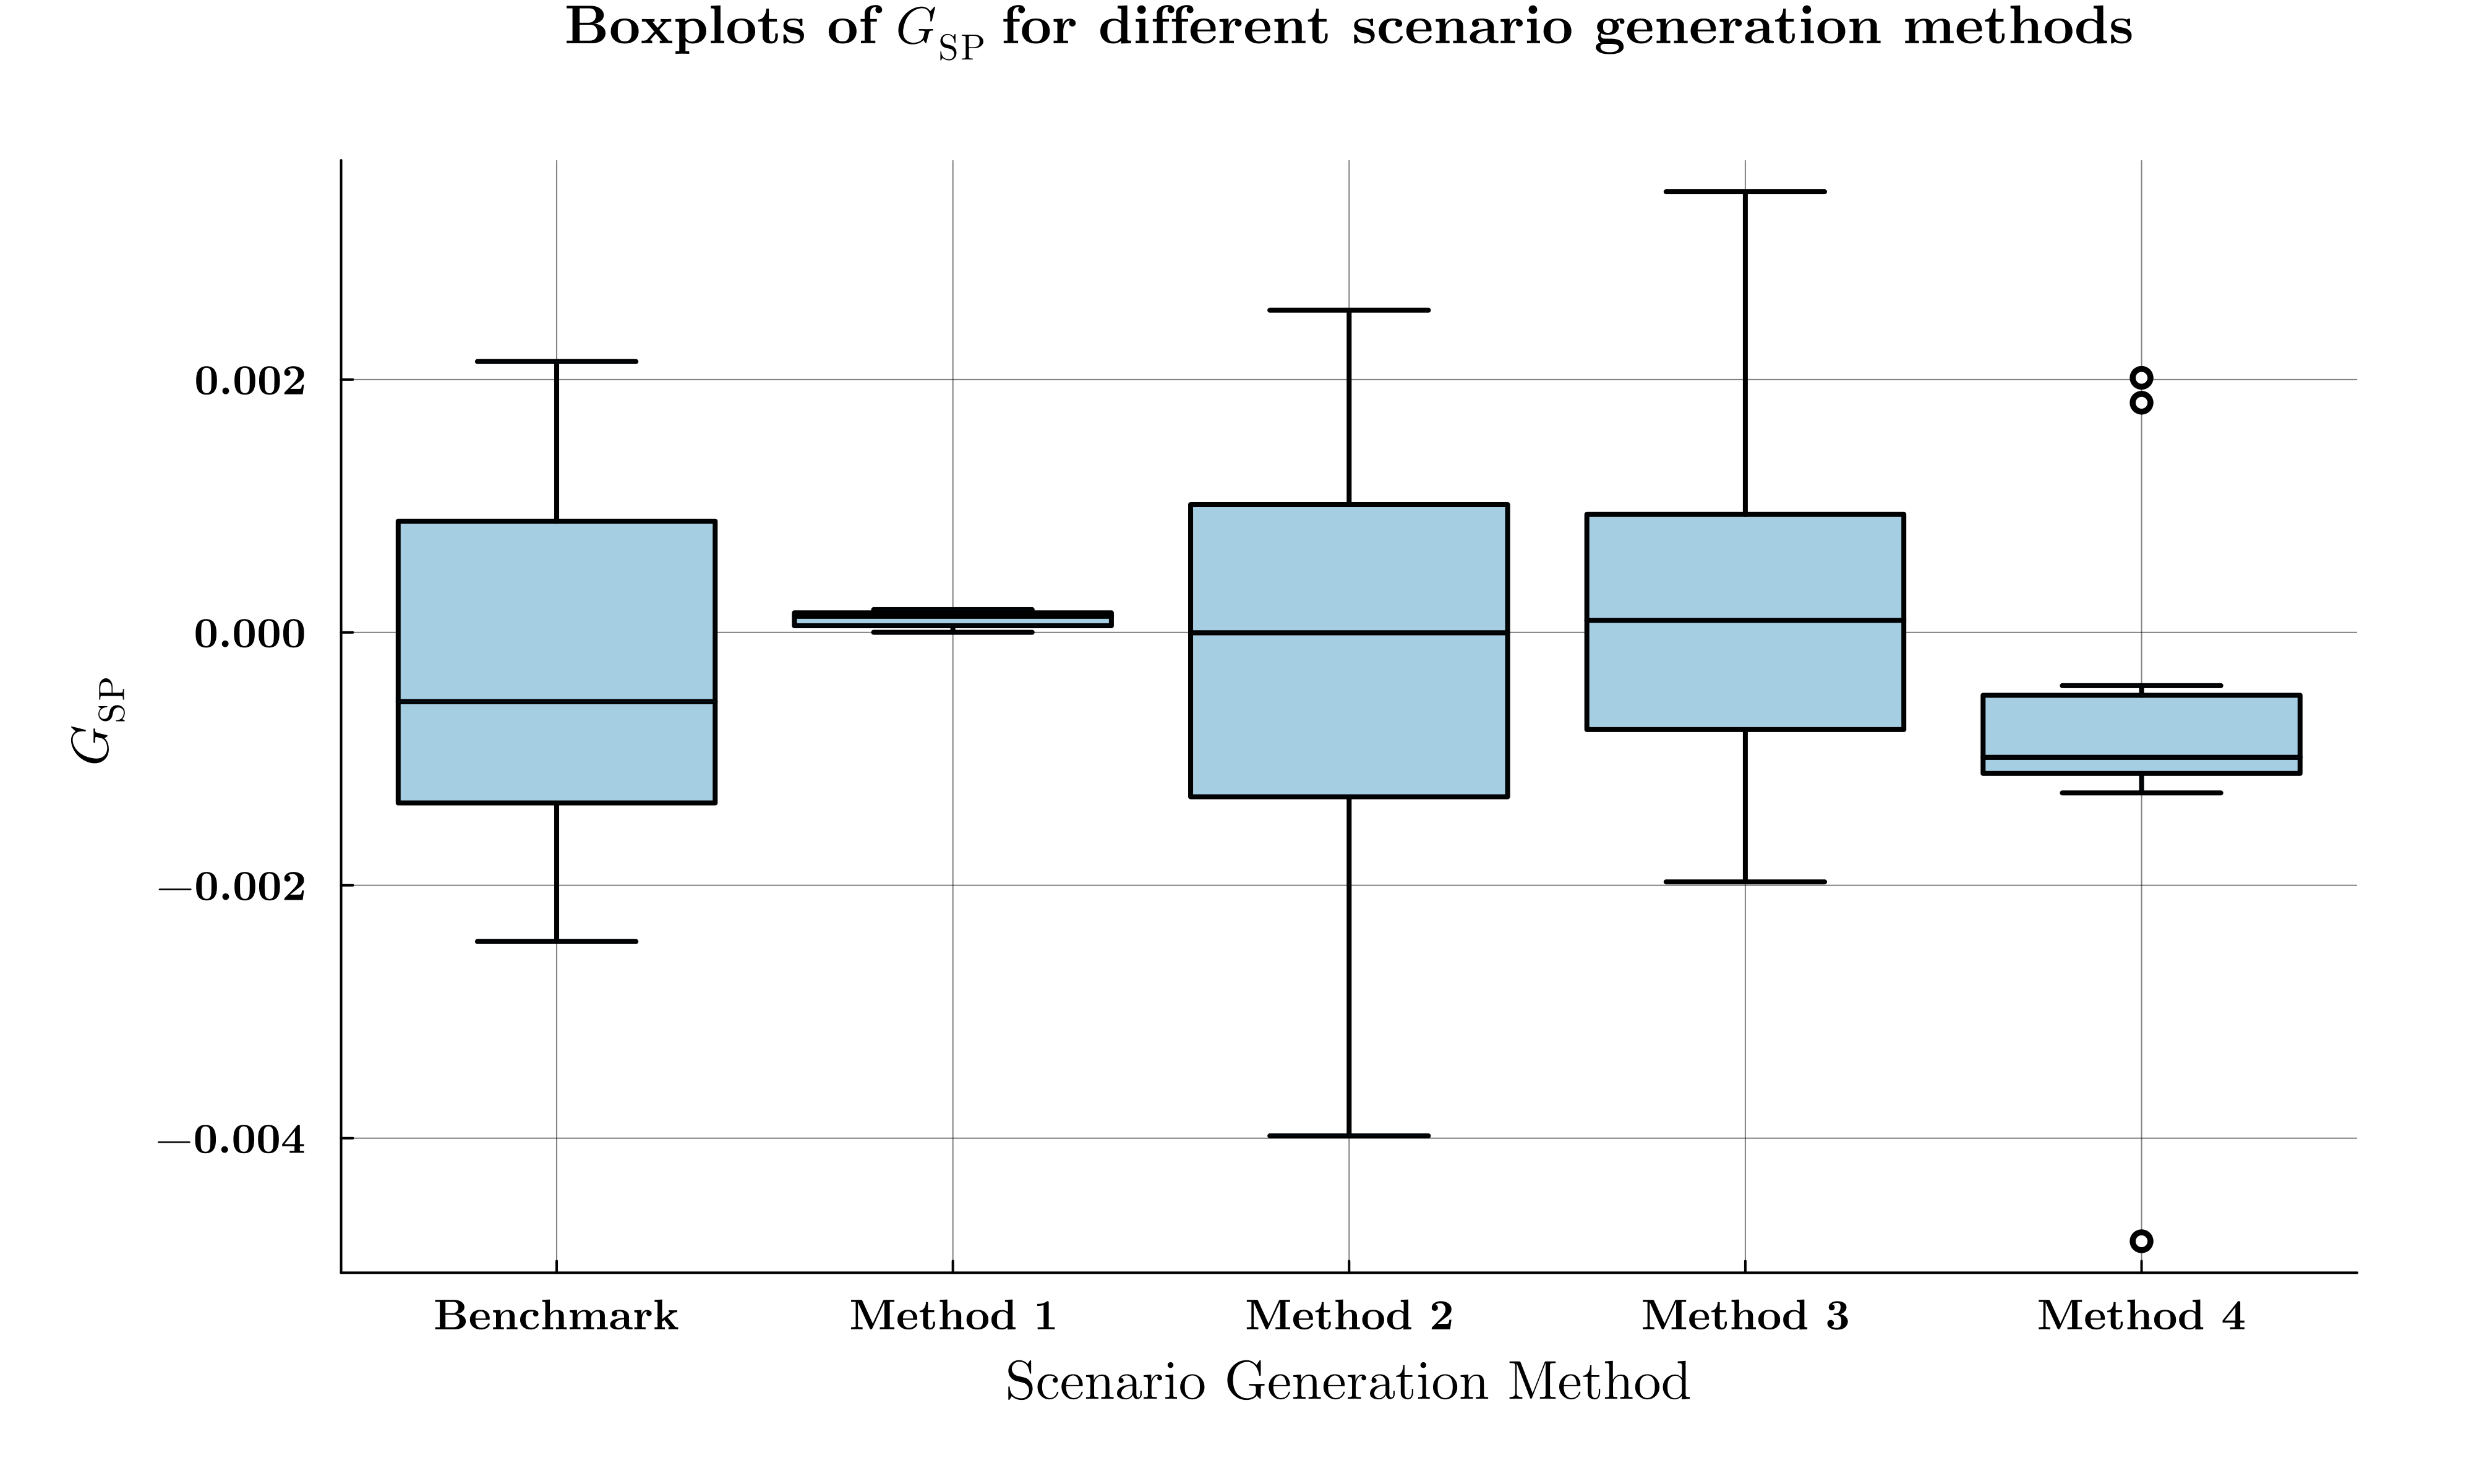

Values plotted in this chart, from the file beside it:
Benchmark, Method 1, Method 2, Method 3, Method 4
-0.0003798, 1.0940279862863246e-6, -0.003982, -0.0008035, -0.0007258
-0.002445, 3.868237337861755e-5, 0.001157, 0.0006977, -0.0004208
-0.0007137, 0.0001336, 4.0432319976422096e-5, -0.001973, 0.002014
0.001556, 4.40059839505801e-6, -0.000199, -0.0006621, -0.001269
-0.0008967, 0.0001335, -0.001667, 0.001013, -0.0009029
-3.355231115707974e-5, 0.000162, -4.501696800034559e-5, -0.000857, -0.001082
0.001184, 0.0001804, 0.0009694, 0.0001793, 0.001817
0.002143, 0.0001227, 0.001025, 0.00105, -0.004815
-0.002158, 9.550972275687187e-5, 0.002549, 1.3054097975780894e-5, -0.001072
-0.001499, 0.0001779, -0.002282, 0.003486, -0.001126
